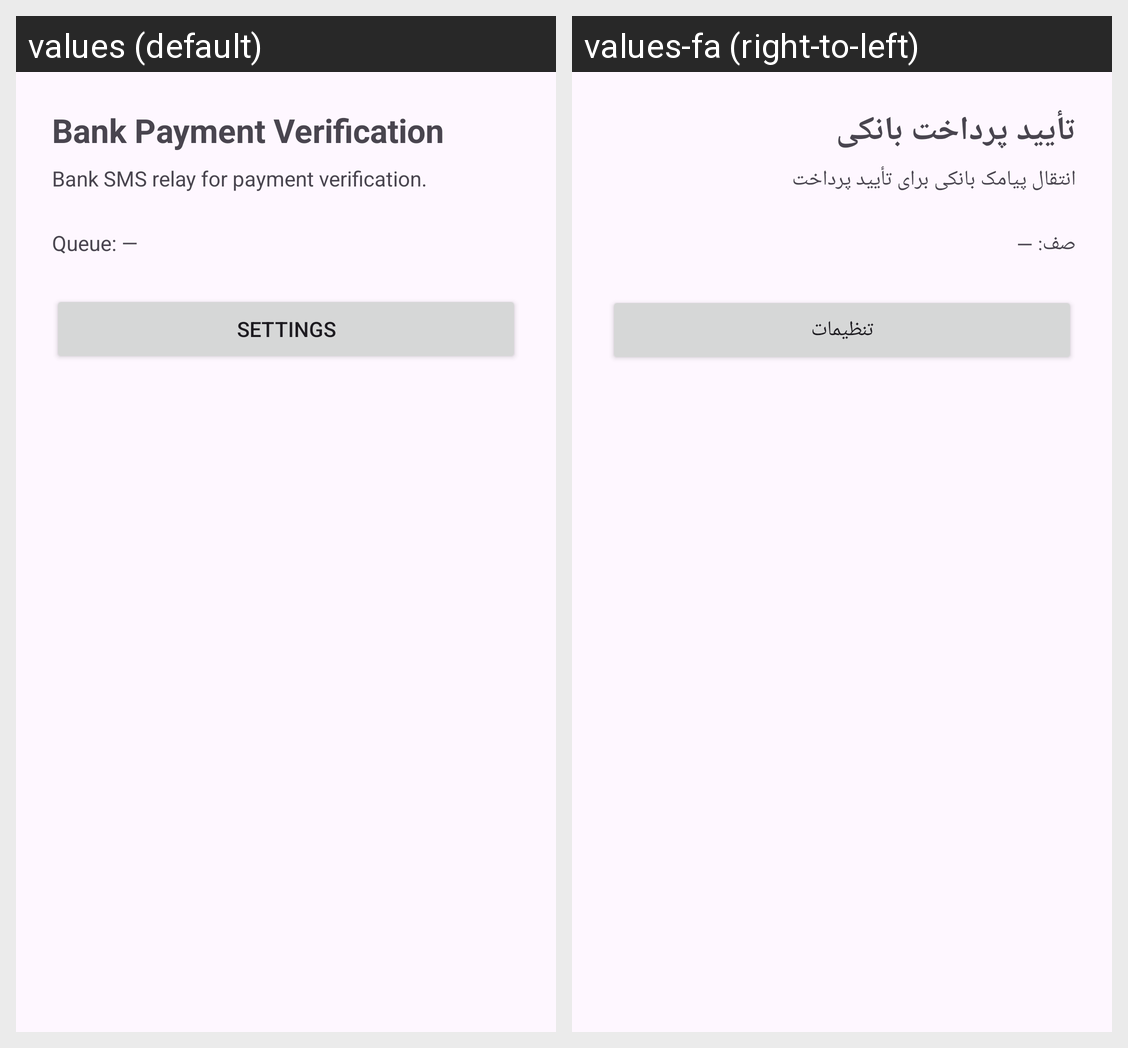

Translations of the strings shown on this Android screen, per locale in the grid:
Android screen res/layout/activity_main.xml rendered under 2 locales, left to right: values (default), values-fa (right-to-left). Device: Nexus 5 (rendered at 1080×1920; each locale shown at half size, 540×960, under a caption strip naming it); theme Theme.BankPay.
Strings drawn on this screen, with the default value and each locale's value (text and hints the layout hard-codes, and strings that could not be matched under every locale, appear in the picture but are not listed):

app_name
  values: Bank Payment Verification
  values-fa: تأیید پرداخت بانکی

main_subtitle
  values: Bank SMS relay for payment verification.
  values-fa: انتقال پیامک بانکی برای تأیید پرداخت

queue_counts_placeholder
  values: Queue: —
  values-fa: صف: —

settings
  values: Settings
  values-fa: تنظیمات
